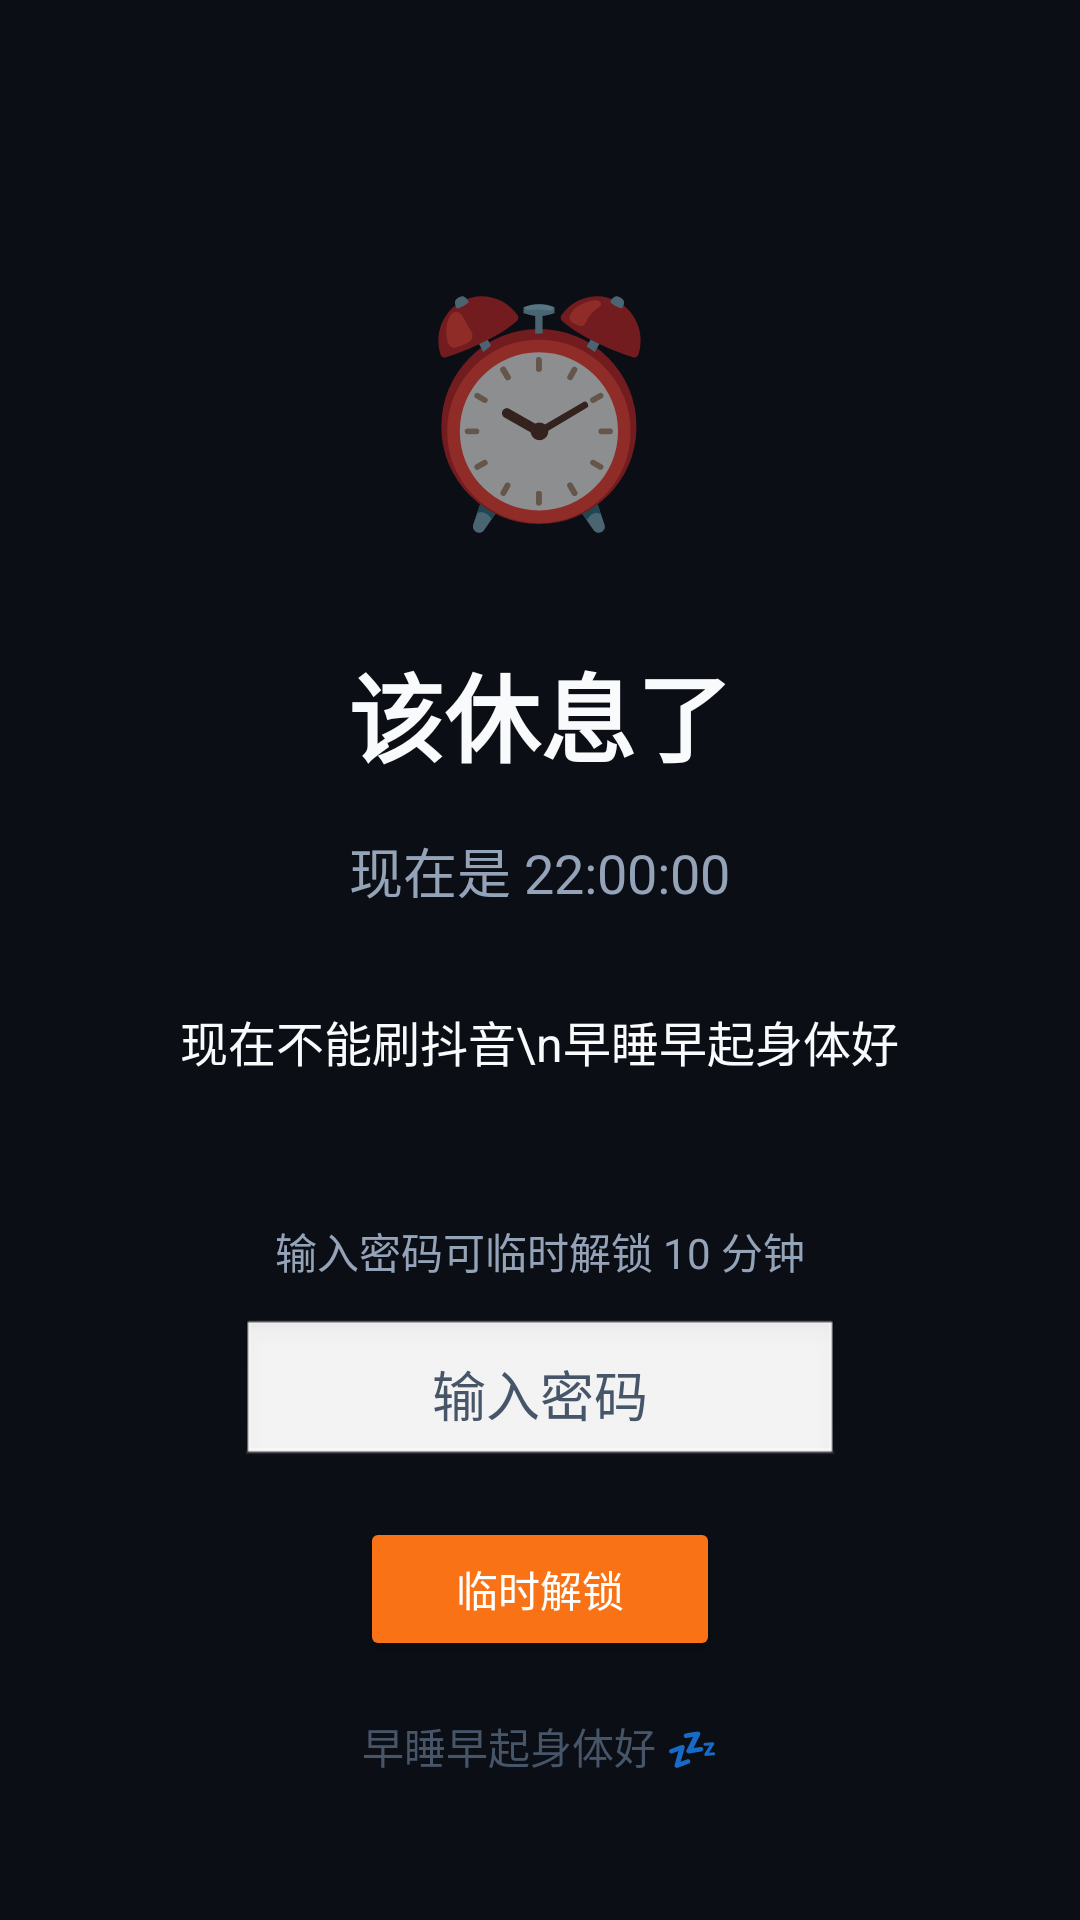

Write the Android layout XML for this screen, with the resource values it uses.
<!-- AndroidManifest.xml: activity theme BlockTheme -->
<!-- res/layout/activity_block.xml -->
<?xml version="1.0" encoding="utf-8"?>
<RelativeLayout xmlns:android="http://schemas.android.com/apk/res/android"
    android:layout_width="match_parent"
    android:layout_height="match_parent"
    android:background="#0B0E14"
    android:padding="32dp">

    <LinearLayout
        android:layout_width="match_parent"
        android:layout_height="wrap_content"
        android:layout_centerInParent="true"
        android:orientation="vertical"
        android:gravity="center">

        <TextView
            android:layout_width="wrap_content"
            android:layout_height="wrap_content"
            android:text="⏰"
            android:textSize="72sp"
            android:layout_marginBottom="32dp" />

        <TextView
            android:layout_width="wrap_content"
            android:layout_height="wrap_content"
            android:text="该休息了"
            android:textColor="#F8FAFC"
            android:textSize="32sp"
            android:textStyle="bold"
            android:layout_marginBottom="16dp" />

        <TextView
            android:id="@+id/timeText"
            android:layout_width="wrap_content"
            android:layout_height="wrap_content"
            android:text="现在是 22:00:00"
            android:textColor="#94A3B8"
            android:textSize="18sp"
            android:layout_marginBottom="32dp" />

        <TextView
            android:layout_width="wrap_content"
            android:layout_height="wrap_content"
            android:text="现在不能刷抖音\n早睡早起身体好"
            android:textColor="#F8FAFC"
            android:textSize="16sp"
            android:gravity="center"
            android:lineSpacingExtra="4dp"
            android:layout_marginBottom="48dp" />

        <TextView
            android:id="@+id/unlockHintText"
            android:layout_width="wrap_content"
            android:layout_height="wrap_content"
            android:text="输入密码可临时解锁 10 分钟"
            android:textColor="#94A3B8"
            android:textSize="14sp"
            android:layout_marginBottom="12dp" />

        <EditText
            android:id="@+id/passwordInput"
            android:layout_width="200dp"
            android:layout_height="wrap_content"
            android:hint="输入密码"
            android:inputType="textPassword"
            android:textColor="#F8FAFC"
            android:textColorHint="#475569"
            android:background="@android:drawable/edit_text"
            android:padding="12dp"
            android:gravity="center"
            android:layout_marginBottom="16dp" />

        <Button
            android:id="@+id/unlockButton"
            android:layout_width="wrap_content"
            android:layout_height="wrap_content"
            android:text="临时解锁"
            android:textColor="#FFFFFF"
            android:backgroundTint="#F97316"
            android:paddingHorizontal="32dp"
            android:paddingVertical="12dp" />

    </LinearLayout>

    <TextView
        android:layout_width="wrap_content"
        android:layout_height="wrap_content"
        android:layout_alignParentBottom="true"
        android:layout_centerHorizontal="true"
        android:text="早睡早起身体好 💤"
        android:textColor="#475569"
        android:textSize="14sp"
        android:layout_marginBottom="16dp" />

</RelativeLayout>
<!-- resources referenced by this layout -->
<resources>
  <style name="BlockTheme" parent="Theme.AppCompat.Light.NoActionBar">
          <item name="android:windowFullscreen">true</item>
          <item name="android:windowIsTranslucent">false</item>
          <item name="android:windowNoTitle">true</item>
          <item name="android:windowActionBar">false</item>
      </style>
</resources>
